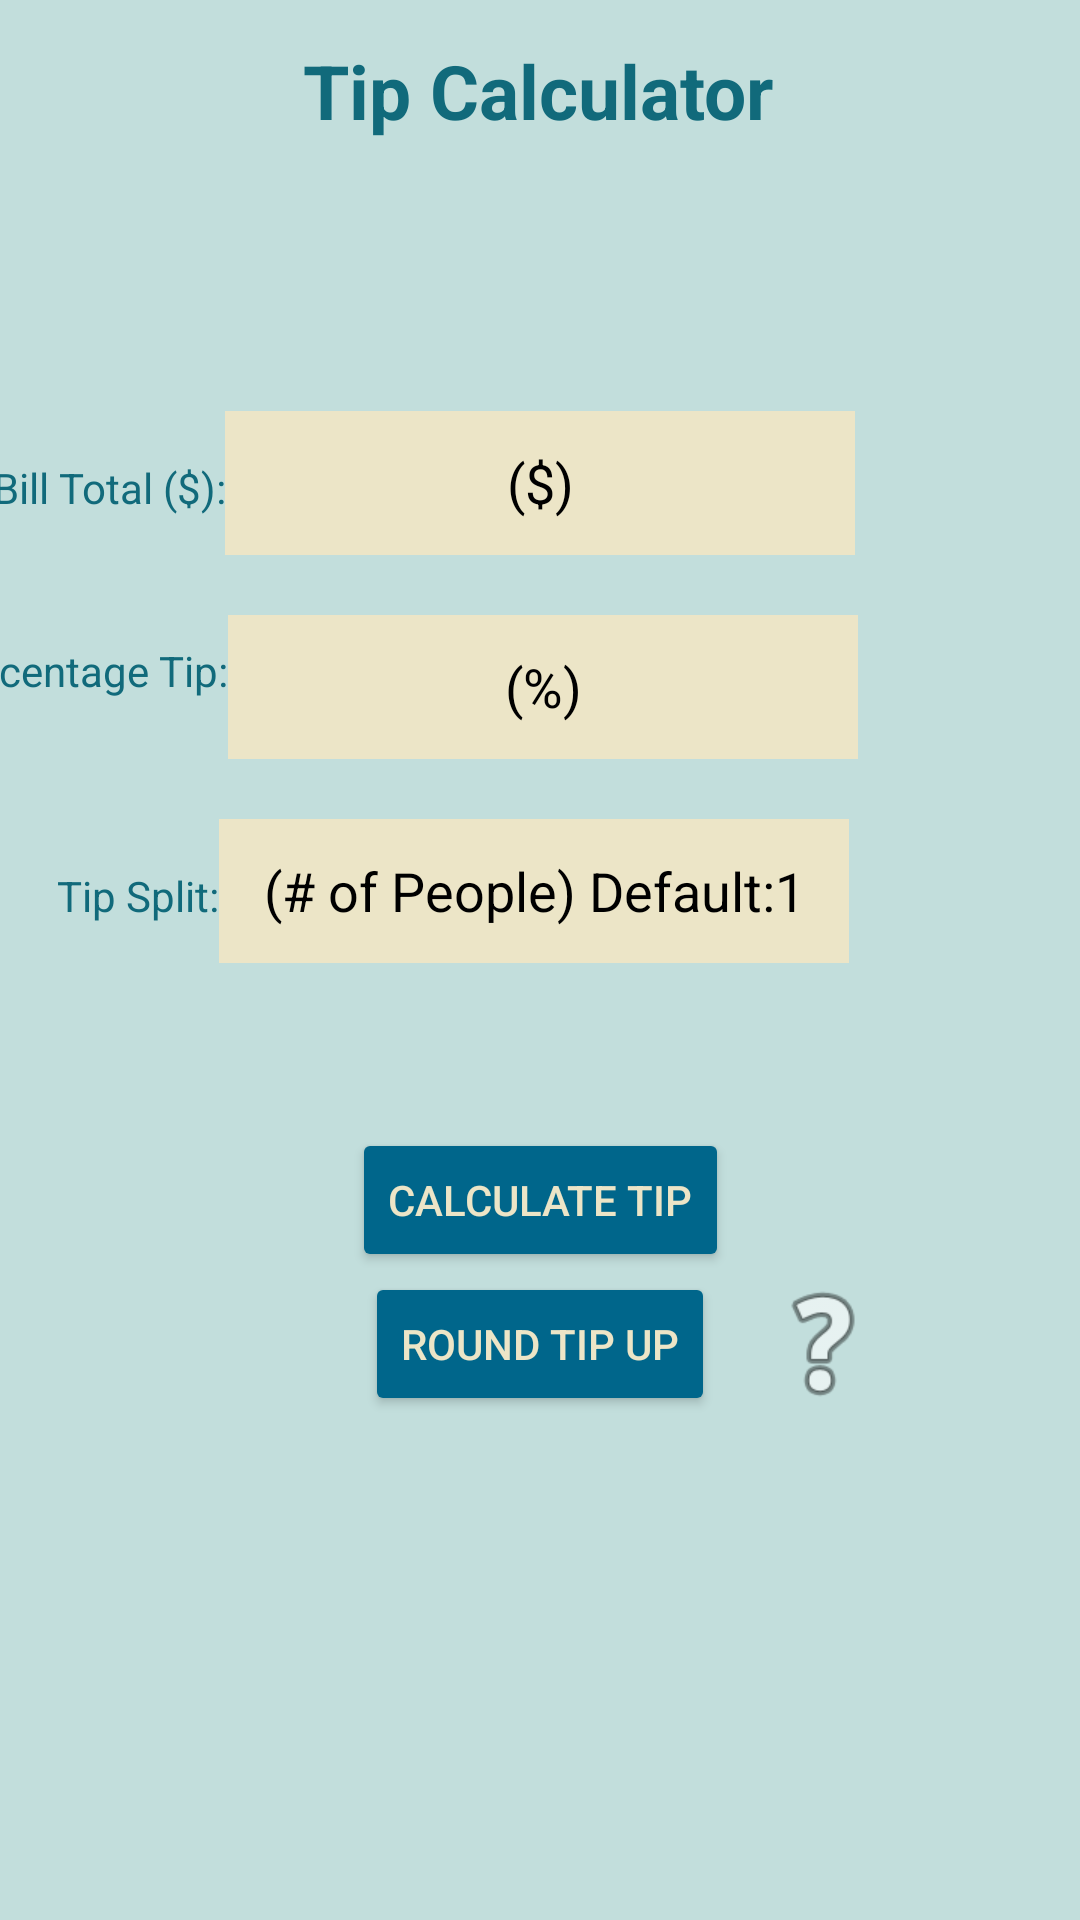

Android layout source for this screen:
<!-- AndroidManifest.xml: application theme Theme.Design.NoActionBar -->
<!-- res/layout/fragment_tip_calculate.xml -->
<?xml version="1.0" encoding="utf-8"?>
<androidx.constraintlayout.widget.ConstraintLayout xmlns:android="http://schemas.android.com/apk/res/android"
    xmlns:app="http://schemas.android.com/apk/res-auto"
    xmlns:tools="http://schemas.android.com/tools"
    android:layout_width="match_parent"
    android:layout_height="match_parent"
    android:background="#C2DEDC"
    tools:context=".TipCalculateActivity">

    <TextView
        android:id="@+id/interestFragmentTitle"
        android:layout_width="wrap_content"
        android:layout_height="wrap_content"
        android:text="Tip Calculator"
        android:textColor="#116A7B"
        android:textSize="25sp"
        android:textStyle="bold"
        app:layout_constraintBottom_toBottomOf="parent"
        app:layout_constraintEnd_toEndOf="parent"
        app:layout_constraintHorizontal_bias="0.498"
        app:layout_constraintStart_toStartOf="parent"
        app:layout_constraintTop_toTopOf="parent"
        app:layout_constraintVertical_bias="0.022" />

    <EditText
        android:id="@+id/billTotal"
        android:layout_width="wrap_content"
        android:layout_height="wrap_content"
        android:layout_marginTop="90dp"
        android:background="#ECE5C7"
        android:textColor="@color/black"
        android:textColorHint="@color/black"
        android:ems="10"
        android:hint="($)"
        android:inputType="number|numberDecimal"
        android:minHeight="48dp"
        android:textAlignment="center"
        app:layout_constraintEnd_toEndOf="parent"
        app:layout_constraintStart_toStartOf="parent"
        app:layout_constraintTop_toBottomOf="@+id/interestFragmentTitle" />

    <EditText
        android:id="@+id/percentageTip"
        android:layout_width="wrap_content"
        android:layout_height="wrap_content"
        android:layout_marginStart="1dp"
        android:layout_marginTop="20dp"
        android:background="#ECE5C7"
        android:textColor="@color/black"
        android:textColorHint="@color/black"
        android:ems="10"
        android:hint="(%)"
        android:inputType="number|numberDecimal"
        android:minHeight="48dp"
        android:textAlignment="center"
        app:layout_constraintStart_toStartOf="@+id/billTotal"
        app:layout_constraintTop_toBottomOf="@+id/billTotal" />

    <EditText
        android:id="@+id/tipSplit"
        android:layout_width="wrap_content"
        android:layout_height="wrap_content"
        android:layout_marginTop="20dp"
        android:layout_marginEnd="3dp"
        android:background="#ECE5C7"
        android:textColor="@color/black"
        android:textColorHint="@color/black"
        android:ems="10"
        android:hint="(# of People) Default:1"
        android:inputType="number"
        android:minHeight="48dp"
        android:textAlignment="center"
        app:layout_constraintEnd_toEndOf="@+id/percentageTip"
        app:layout_constraintTop_toBottomOf="@+id/percentageTip" />

    <TextView
        android:id="@+id/textView2"
        android:layout_width="wrap_content"
        android:layout_height="wrap_content"
        android:text="Bill Total ($):"
        android:textColor="#116A7B"
        app:layout_constraintBaseline_toBaselineOf="@+id/billTotal"
        app:layout_constraintEnd_toStartOf="@+id/billTotal" />

    <TextView
        android:id="@+id/textView3"
        android:layout_width="wrap_content"
        android:layout_height="wrap_content"
        android:layout_marginTop="9dp"
        android:text="Percentage Tip:"
        android:textColor="#116A7B"
        app:layout_constraintEnd_toStartOf="@+id/percentageTip"
        app:layout_constraintTop_toTopOf="@+id/percentageTip" />

    <TextView
        android:id="@+id/textView4"
        android:layout_width="wrap_content"
        android:layout_height="wrap_content"
        android:text="Tip Split:"
        android:textColor="#116A7B"
        app:layout_constraintBaseline_toBaselineOf="@+id/tipSplit"
        app:layout_constraintEnd_toStartOf="@+id/tipSplit" />

    <Button
        android:id="@+id/calculateTipButton"
        android:layout_width="wrap_content"
        android:layout_height="wrap_content"
        android:layout_marginTop="55dp"
        android:text="Calculate Tip"
        android:textColor="#ECE5C7"
        android:backgroundTint="#00668b"
        app:layout_constraintEnd_toEndOf="parent"
        app:layout_constraintStart_toStartOf="parent"
        app:layout_constraintTop_toBottomOf="@+id/tipSplit" />

    <Button
        android:id="@+id/calculateInterestButton"
        android:layout_width="wrap_content"
        android:layout_height="wrap_content"
        android:text="Round Tip Up"
        android:textColor="#ECE5C7"
        android:backgroundTint="#00668b"
        app:layout_constraintEnd_toEndOf="parent"
        app:layout_constraintStart_toStartOf="parent"
        app:layout_constraintTop_toBottomOf="@+id/calculateTipButton" />

    <ImageView
        android:id="@+id/roundUpTipHelper"
        android:layout_width="wrap_content"
        android:layout_height="wrap_content"
        android:layout_marginLeft="12dp"
        android:clickable="true"
        android:minHeight="48dp"
        android:minWidth="48dp"
        app:layout_constraintStart_toEndOf="@+id/calculateInterestButton"
        app:layout_constraintTop_toTopOf="@+id/calculateInterestButton"
        app:srcCompat="@android:drawable/ic_menu_help"
        android:contentDescription="Rounds tip up to nearest Dollar amount"/>

</androidx.constraintlayout.widget.ConstraintLayout>
<!-- resources referenced by this layout -->
<resources>

  <!-- not gathered from this repository: default colours our renderer supplied (Android Studio template values) -->
  <color name="black">#FF000000</color>
</resources>
